Run: headless pygame with SDL's dummy video driver; simulated clock (each Clock.tick advances the game by its frame time, no real sleeping); random seed 0; keys injected as events and as key.get_pressed() state; no mouse input.
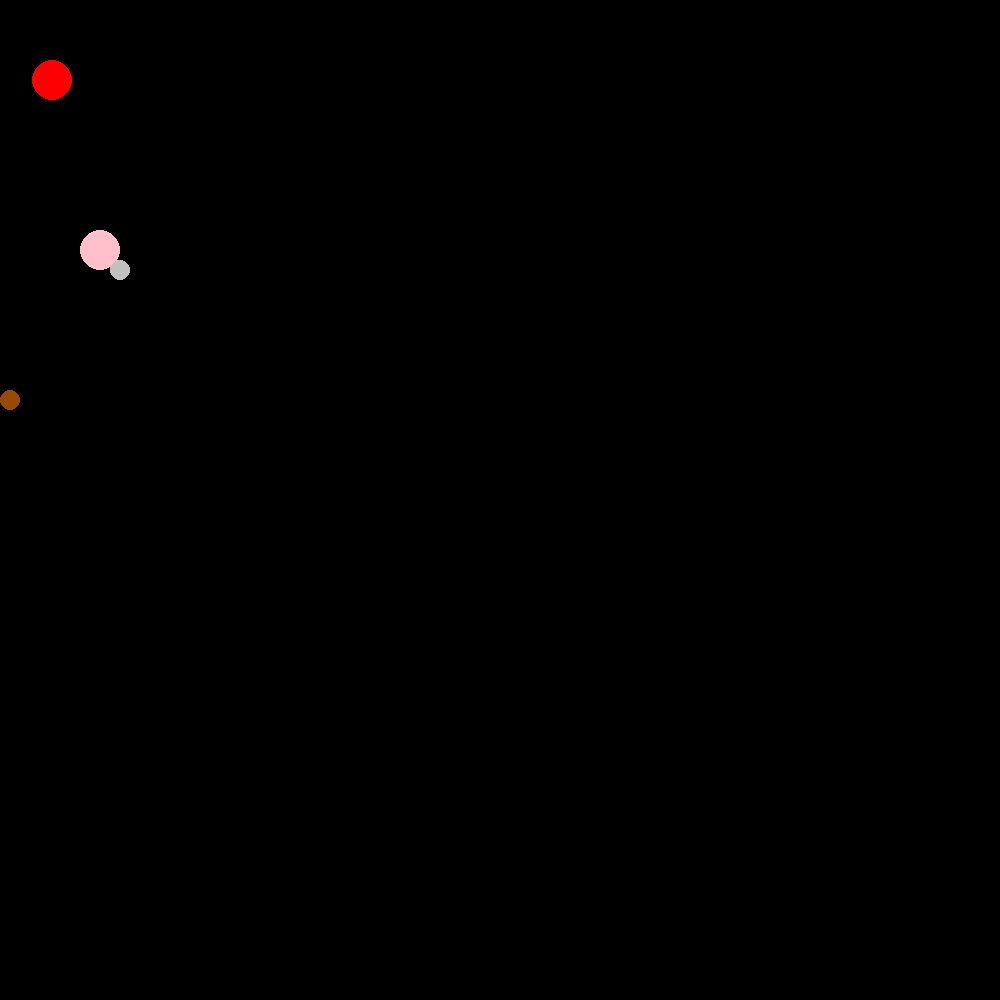
Frame 1 of 4 · flips 1–60 · no input
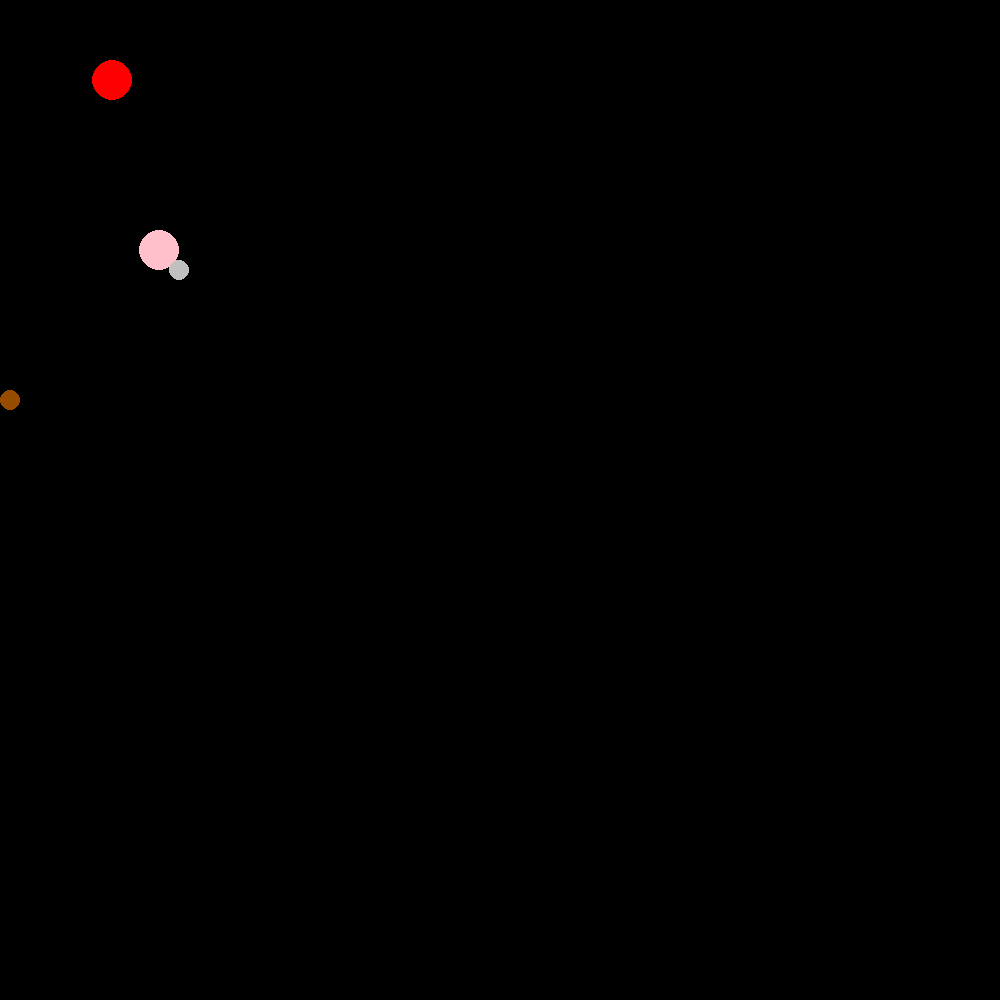
Frame 2 of 4 · flips 61–180 · tapped SPACE, RETURN · held RIGHT (→), D
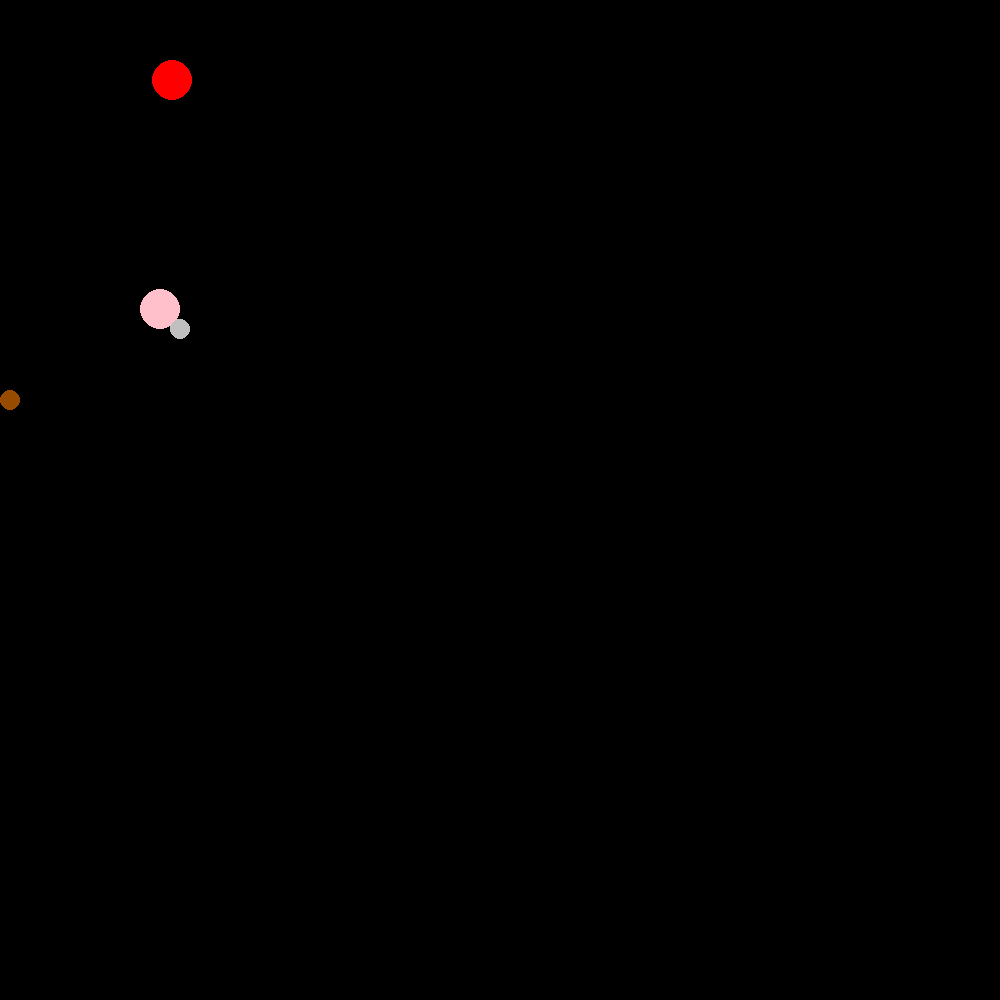
Frame 3 of 4 · flips 181–300 · held DOWN (↓), S
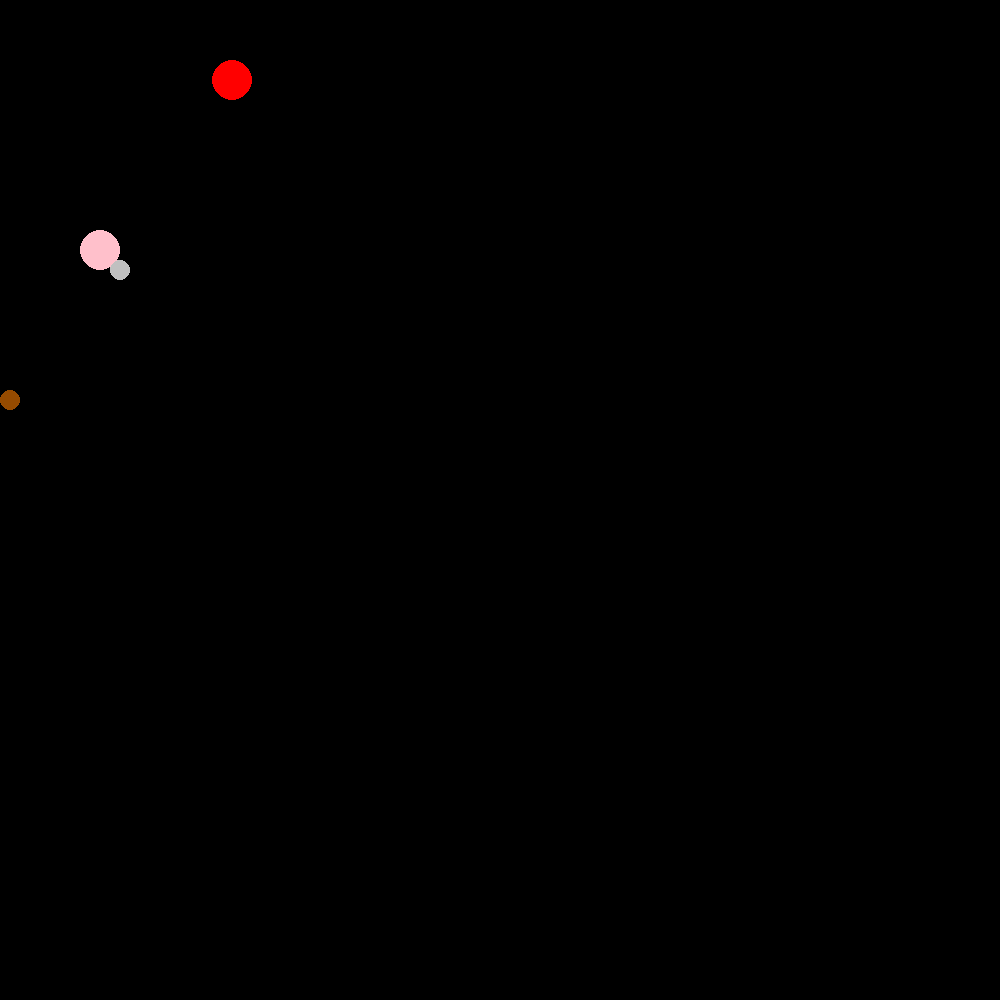
Frame 4 of 4 · flips 301–420 · held LEFT (←), A, UP (↑), W

The pygame program that drew these frames:

import pygame as pg
from pygame.locals import (K_UP, K_DOWN, K_LEFT, K_RIGHT)
import math as m
import random

gameover=False

class Ball:
  """Klasse for å representere en ball"""
  def __init__(self, x, y, radius, farge, vindusobjekt):
    """Konstruktør"""
    self.x = x
    self.y = y
    self.radius = radius
    self.farge = farge
    self.vindusobjekt = vindusobjekt
  
  def tegn(self):
    """Metode for å tegne ballen"""
    pg.draw.circle(self.vindusobjekt, self.farge, (self.x, self.y), self.radius)
  
  def flytt(self):
      if not gameover:
          taster = pg.key.get_pressed()
          if taster[K_UP]:
            self.y -= self.fart
          if taster[K_DOWN]:
            self.y += self.fart
          if taster[K_LEFT]:
            self.x -= self.fart
          if taster[K_RIGHT]:
            self.x += self.fart
  
  def finnAvstand(self, annenBall):
    """Metode for å finne avstanden til en annen ball"""
    xAvstand2 = (self.x - annenBall.x)**2  # x-avstand i andre
    yAvstand2 = (self.y - annenBall.y)**2  # y-avstand i andre
    sentrumsavstand = m.sqrt(xAvstand2 + yAvstand2)

    radiuser = self.radius + annenBall.radius

    avstand = sentrumsavstand - radiuser
    return avstand<=0

class Sverd(Ball):
  def __init__(self, x, y, radius, farge, vindusobjekt, fart):
    super().__init__(x, y, radius, farge, vindusobjekt)
    self.fart=fart
    
 
    
class Spiller(Ball):
  """Klasse for å representere en spiller, arver fra ball"""
  def __init__(self, x, y, radius, farge, vindusobjekt, fart):
    super().__init__(x, y, radius, farge, vindusobjekt)
    self.fart = fart
    

class Monster(Ball):
    def __init__(self, x, y, radius, farge, vindusobjekt, fart):
      super().__init__(x, y, radius, farge, vindusobjekt)
      self.fart = fart
    
    def flyttautomatisk(self):
        if not gameover:
          if ((self.x - self.radius) <= 0) or ((self.x + self.radius) >= self.vindusobjekt.get_width()):
              self.fart = -self.fart
          self.x += self.fart


class Premie(Ball):
    def __init__(self, x, y, radius, farge, vindusobjekt):
      super().__init__(x, y, radius, farge, vindusobjekt)
  
class Infoboks(Ball):
    def __init__(self, x, y, radius, farge, vindusobjekt):
      super().__init__(x, y, radius, farge, vindusobjekt)    
    
class SpillBrett:
    def __init__(self, bredde, høyde):
        self.VINDU_BREDDE : int = bredde
        self.VINDU_HOYDE : int  = høyde
        self.objekter= []
        

    def start_spillet(self):
        pg.init() #starter spillet her
        self.vindu = pg.display.set_mode([self.VINDU_BREDDE, self.VINDU_HOYDE])
        
        self.objekter.append(Spiller(100, 250, 20, (255,192,203), self.vindu, 0.5))
        self.objekter.append(Sverd(100, 250, 10, (192, 192, 192), self.vindu, 0.5))
        self.objekter.append(Monster(23, 80, 20, (255, 0, 0), self.vindu, 0.5))
        self.objekter.append(Infoboks(10, 400, 10, (150, 75, 0), self.vindu))
        
       
        
    def oppdater(self):
        global gameover 
        self.vindu.fill((0, 0, 0))
        
        spiller=self.objekter[0]
        sverd=self.objekter[1]
        monster=self.objekter[2]
        infoboks=self.objekter[3]
        
        if spiller.finnAvstand(infoboks):
            font = pg.font.SysFont("Arial", 30)
            tekst1= "Her må du anrgipe monsteret med sverdet!"
            informasjon = font.render(tekst1, True, (50, 0, 250))
            self.vindu.blit(informasjon, (50, 200))
        
        x=len(self.objekter)
        
        if x==4: 
            for objekt in self.objekter:
                objekt.tegn()
            
            spiller.flytt()
            
            monster.flyttautomatisk()
            
            
            
            if spiller.finnAvstand(sverd):
                sverd.x=spiller.x + 2*sverd.radius
                sverd.y=spiller.y + 2*sverd.radius
                
            if spiller.finnAvstand(monster):
                gameover = True
                font = pg.font.SysFont("Arial", 42)
                bilde = font.render("GAME OVER!", True, (255, 50, 50))
                self.vindu.blit(bilde, (50, 200))
            
            if sverd.finnAvstand(monster):
                self.objekter.insert(4, Premie(250, 250, 20, (0, 0, 255), self.vindu))
                
        else:
            premie=self.objekter[4]
            
            spiller.tegn()
            sverd.tegn()
            premie.tegn()
            infoboks.tegn()
            
            spiller.flytt()
            
            
            if spiller.finnAvstand(sverd):
                sverd.x=spiller.x + 2*sverd.radius
                sverd.y=spiller.y + 2*sverd.radius
                
               
        pg.display.flip() #oppdaterer innholdet

# Lag spillobjekt
spill = SpillBrett(1000,1000)

# Start opp spillet
spill.start_spillet()

# Gjenta helt til brukeren lukker vinduet
fortsett = True
while fortsett:

    # Sjekker om brukeren har lukket vinduet
    for event in pg.event.get():
        if event.type == pg.QUIT:
            fortsett = False
    
    spill.oppdater()
    
       

# Avslutter pygame
pg.quit()
